Run: headless pygame with SDL's dummy video driver; simulated clock (each Clock.tick advances the game by its frame time, no real sleeping); random seed 0; keys injected as events and as key.get_pressed() state; mouse plan: one left click at the window centre at the start of phase 2, then a move to the lower-right quarter at the start of phase 3; restart key SPACE tapped at the start of phases 3 and 4.
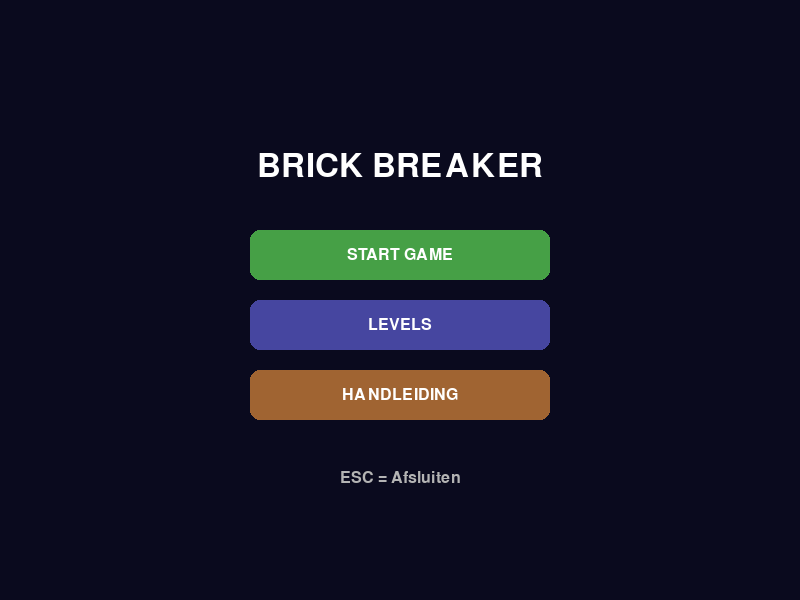
Frame 1 of 4 · flips 1–60 · no input
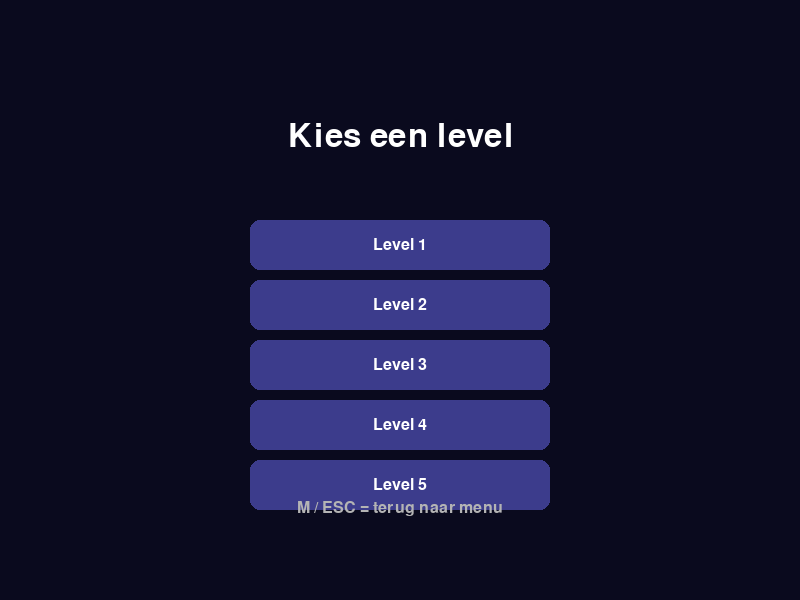
Frame 2 of 4 · flips 61–180 · clicked the window centre · tapped SPACE, RETURN · held RIGHT (→), D
Frame 3 of 4 · flips 181–300 · moved the mouse to the lower-right quarter · tapped SPACE · held DOWN (↓), S · screen unchanged from frame 2, image omitted
Frame 4 of 4 · flips 301–420 · tapped SPACE · held LEFT (←), A, UP (↑), W · screen unchanged from frame 3, image omitted

The pygame program that drew these frames:

import pygame
import sys
import random
 
pygame.init()
 
# ---------- Basis instellingen ----------
WIDTH, HEIGHT = 800, 600
screen = pygame.display.set_mode((WIDTH, HEIGHT))
pygame.display.set_caption("Brick Breaker")
 
clock = pygame.time.Clock()
FONT = pygame.font.SysFont("arial", 24)
BIG_FONT = pygame.font.SysFont("arial", 48)
SMALL_FONT = pygame.font.SysFont("arial", 18)
 
# ---------- Kleuren ----------
BG = (10, 10, 30)
WHITE = (255, 255, 255)
HINT = (180, 180, 180)
 
PADDLE_COLOR = (220, 220, 220)
BALL_COLOR = (250, 250, 250)
 
BRICK_COLORS = [
    (50, 150, 250),
    (250, 200, 50),
    (0, 200, 150),
    (200, 80, 200),
]
 
SOLID_COLOR = (120, 120, 120)
QUIT_COLOR = (220, 40, 40)
 
POWERUP_COLORS = {
    "life": (0, 200, 0),
    "expand": (0, 150, 255),
    "slow": (255, 215, 0),
}
 
# Powerup instellingen
POWERUP_SIZE = 20
POWERUP_SPEED = 4
POWERUP_CHANCE = 0.25  # 25%
 
# ---------- Singleplayer Levels (1 t/m 4) ----------
# 0 = leeg, 1 = breekbaar, 2 = onbreekbaar (grijs)
LEVELS = [
    # Level 1: simpel
    [
        [1,1,1,1,1,1,1,1,1,1],
        [1,1,1,1,1,1,1,1,1,1],
        [1,1,1,1,1,1,1,1,1,1],
    ],
    # Level 2: checkerboard
    [
        [1,0,1,0,1,0,1,0,1,0],
        [0,1,0,1,0,1,0,1,0,1],
        [1,0,1,0,1,0,1,0,1,0],
        [0,1,0,1,0,1,0,1,0,1],
    ],
    # Level 3: piramide
    [
        [0,0,0,1,1,1,1,0,0,0],
        [0,0,1,1,1,1,1,1,0,0],
        [0,1,1,1,1,1,1,1,1,0],
        [1,1,1,1,1,1,1,1,1,1],
    ],
    # Level 4: met onbreekbare rand
    [
        [2,2,2,2,2,2,2,2,2,2,2,2,2,2],
        [2,1,1,1,1,1,1,1,1,1,1,1,1,2],
        [2,1,1,1,1,1,1,1,1,1,1,1,1,2],
        [2,0,0,0,0,0,0,0,0,0,0,0,0,2],
        [2,1,1,1,1,1,1,1,1,1,1,1,1,2],
        [2,1,1,1,1,1,1,1,1,1,1,1,1,2],
        [2,0,0,0,0,0,0,0,0,0,0,0,0,2],
        [2,1,1,1,1,1,1,1,1,1,1,1,1,2],
        [2,1,1,1,1,1,1,1,1,1,1,1,1,2],
        [2,2,2,2,2,0,0,0,2,2,2,2,2,2],
    ],
]
 
# ---------- Paddle & Bal ----------
PADDLE_W, PADDLE_H = 100, 15
BALL_SIZE = 12
 
paddle = pygame.Rect(WIDTH//2 - PADDLE_W//2, HEIGHT-40, PADDLE_W, PADDLE_H)
ball = pygame.Rect(WIDTH//2 - BALL_SIZE//2, HEIGHT//2, BALL_SIZE, BALL_SIZE)
 
paddle_speed = 8
ball_speed_x, ball_speed_y = 4, -4
 
# ---------- Menu knoppen ----------
BTN_W, BTN_H = 300, 50
start_button = pygame.Rect(WIDTH//2 - BTN_W//2, 230, BTN_W, BTN_H)
levels_button = pygame.Rect(WIDTH//2 - BTN_W//2, 300, BTN_W, BTN_H)
guide_button = pygame.Rect(WIDTH//2 - BTN_W//2, 370, BTN_W, BTN_H)
 
# Quit-knop in-game
QUIT_W, QUIT_H = 120, 40
quit_button = pygame.Rect(WIDTH - QUIT_W - 20, HEIGHT - QUIT_H - 20, QUIT_W, QUIT_H)
 
# ---------- Game state ----------
state = "menu"
current_level = 0
bricks = []
powerups = []
score = 0
lives = 3
level_buttons = []
 
 
# ---------- Bricks helpers ----------
 
def create_bricks(level_index):
    # Fix: maak kopie van iedere rij, zodat levels niet stuk gaan
    layout_src = LEVELS[level_index]
    layout = [row[:] for row in layout_src]
 
    rows = len(layout)
    cols = len(layout[0])
    brick_width = (WIDTH - 80) // cols
    brick_height = 25
 
    bricks_list = []
    for r in range(rows):
        for c in range(cols):
            val = layout[r][c]
            if val == 0:
                continue
 
            x = 40 + c * brick_width
            y = 60 + r * brick_height
            rect = pygame.Rect(x, y, brick_width - 4, brick_height - 4)
 
            if val == 2:
                color = SOLID_COLOR
                btype = "solid"
            else:
                color = BRICK_COLORS[level_index % len(BRICK_COLORS)]
                btype = "normal"
 
            bricks_list.append({"rect": rect, "color": color, "type": btype})
 
    return bricks_list
 
 
def load_level(i):
    global current_level, bricks, powerups
    current_level = i
    bricks = create_bricks(i)
    powerups = []
 
 
def reset_ball_and_paddle():
    global ball, ball_speed_x, ball_speed_y, paddle
    paddle.width = PADDLE_W
    paddle.x = WIDTH//2 - paddle.width//2
    paddle.y = HEIGHT - 40
    ball.x = WIDTH//2 - BALL_SIZE//2
    ball.y = HEIGHT//2
    ball_speed_x, ball_speed_y = 4, -4
 
 
def reset_full_game():
    global score, lives
    score = 0
    lives = 3
    load_level(0)
    reset_ball_and_paddle()
 
 
# ---------- Powerups ----------
 
def apply_powerup(ptype):
    global lives, paddle, ball_speed_x, ball_speed_y
 
    if ptype == "life":
        lives += 1
 
    elif ptype == "expand":
        new_w = min(paddle.width + 40, 220)
        center = paddle.centerx
        paddle.width = new_w
        paddle.x = max(0, min(center - paddle.width//2, WIDTH - paddle.width))
 
    elif ptype == "slow":
        if ball_speed_x != 0:
            sx = 1 if ball_speed_x > 0 else -1
            ball_speed_x = max(2, abs(ball_speed_x) - 1) * sx
        if ball_speed_y != 0:
            sy = 1 if ball_speed_y > 0 else -1
            ball_speed_y = max(2, abs(ball_speed_y) - 1) * sy
 
 
def spawn_powerup(x, y):
    if random.random() < POWERUP_CHANCE:
        ptype = random.choice(list(POWERUP_COLORS.keys()))
        rect = pygame.Rect(x - POWERUP_SIZE//2, y, POWERUP_SIZE, POWERUP_SIZE)
        powerups.append({"rect": rect, "type": ptype})
 
 
def update_powerups():
    for p in powerups[:]:
        p["rect"].y += POWERUP_SPEED
        if p["rect"].colliderect(paddle):
            apply_powerup(p["type"])
            powerups.remove(p)
        elif p["rect"].top > HEIGHT:
            powerups.remove(p)
 
 
def draw_powerups():
    for p in powerups:
        color = POWERUP_COLORS[p["type"]]
        pygame.draw.rect(screen, color, p["rect"], border_radius=4)
        letter = {"life": "+", "expand": "E", "slow": "S"}[p["type"]]
        t = FONT.render(letter, True, (0, 0, 0))
        screen.blit(
            t,
            (p["rect"].centerx - t.get_width()//2,
             p["rect"].centery - t.get_height()//2),
        )
 
 
# ---------- UI tekenfuncties ----------
 
def draw_menu():
    screen.fill(BG)
    title = BIG_FONT.render("BRICK BREAKER", True, WHITE)
    screen.blit(title, (WIDTH//2 - title.get_width()//2, 150))
 
    for rect, color, text in [
        (start_button, (70, 160, 70), "START GAME"),
        (levels_button, (70, 70, 160), "LEVELS"),
        (guide_button, (160, 100, 50), "HANDLEIDING"),
    ]:
        pygame.draw.rect(screen, color, rect, border_radius=10)
        t = FONT.render(text, True, WHITE)
        screen.blit(
            t,
            (rect.centerx - t.get_width()//2,
             rect.centery - t.get_height()//2),
        )
 
    hint = FONT.render("ESC = Afsluiten", True, HINT)
    screen.blit(hint, (WIDTH//2 - hint.get_width()//2, 470))
 
 
def draw_hud():
    s = FONT.render(f"Score: {score}", True, WHITE)
    l = FONT.render(f"Levens: {lives}", True, WHITE)
    v = FONT.render(f"Level: {current_level+1}/5", True, WHITE)
    screen.blit(s, (10, 10))
    screen.blit(v, (WIDTH//2 - v.get_width()//2, 10))
    screen.blit(l, (WIDTH - l.get_width() - 10, 10))
 
 
def draw_quit():
    pygame.draw.rect(screen, QUIT_COLOR, quit_button, border_radius=8)
    t = FONT.render("MENU", True, WHITE)
    screen.blit(
        t,
        (quit_button.centerx - t.get_width()//2,
         quit_button.centery - t.get_height()//2),
    )
 
 
def draw_levels_menu():
    global level_buttons
    screen.fill(BG)
    title = BIG_FONT.render("Kies een level", True, WHITE)
    screen.blit(title, (WIDTH//2 - title.get_width()//2, 120))
 
    level_buttons = []
    total = len(LEVELS) + 1  # +1 voor Level 5 (2-player)
    for i in range(total):
        r = pygame.Rect(WIDTH//2 - BTN_W//2, 220 + i*60, BTN_W, BTN_H)
        level_buttons.append((r, i))
        pygame.draw.rect(screen, (60, 60, 140), r, border_radius=10)
        t = FONT.render(f"Level {i+1}", True, WHITE)
        screen.blit(
            t,
            (r.centerx - t.get_width()//2,
             r.centery - t.get_height()//2),
        )
 
    back = FONT.render("M / ESC = terug naar menu", True, HINT)
    screen.blit(back, (WIDTH//2 - back.get_width()//2, 500))
 
 
def draw_guide():
    screen.fill(BG)
    title = BIG_FONT.render("HANDLEIDING", True, WHITE)
    screen.blit(title, (WIDTH//2 - title.get_width()//2, 80))
 
    lines = [
        "Besturing:",
        "  Links / Rechts pijltje - beweeg de paddle",
        "  Rode MENU-knop - terug naar hoofdmenu",
        "",
        "Doel:",
        "  Breek alle gekleurde blokken.",
        "  Grijze blokken zijn onbreekbaar.",
        "",
        "Power-ups:",
        "  + = extra leven",
        "  E = grotere paddle",
        "  S = langzamere bal",
        "",
        "Level 5 (2-speler):",
        "  Links: A / D  (rode paddle)",
        "  Rechts: pijltjes (blauwe paddle)",
        "  Wie als eerste zijn blokken sloopt wint.",
        "",
        "M / ESC = terug naar menu",
    ]
 
    y = 150
    for line in lines:
        color = HINT if line.startswith("  ") else WHITE
        t = SMALL_FONT.render(line, True, color)
        screen.blit(t, (70, y))
        y += 24
 
 
def draw_game_over():
    screen.fill(BG)
    t = BIG_FONT.render("GAME OVER", True, WHITE)
    s = FONT.render(f"Score: {score}", True, WHITE)
    r = FONT.render("ENTER / SPATIE = opnieuw", True, HINT)
    m = FONT.render("M = terug naar menu", True, HINT)
    screen.blit(t, (WIDTH//2 - t.get_width()//2, 170))
    screen.blit(s, (WIDTH//2 - s.get_width()//2, 230))
    screen.blit(r, (WIDTH//2 - r.get_width()//2, 290))
    screen.blit(m, (WIDTH//2 - m.get_width()//2, 330))
 
 
def draw_win():
    screen.fill(BG)
    t = BIG_FONT.render("YOU WIN!", True, WHITE)
    s = FONT.render(f"Eindscore: {score}", True, WHITE)
    r = FONT.render("ENTER / SPATIE = opnieuw", True, HINT)
    m = FONT.render("M = terug naar menu", True, HINT)
    screen.blit(t, (WIDTH//2 - t.get_width()//2, 170))
    screen.blit(s, (WIDTH//2 - s.get_width()//2, 230))
    screen.blit(r, (WIDTH//2 - r.get_width()//2, 290))
    screen.blit(m, (WIDTH//2 - m.get_width()//2, 330))
 
 
# ---------- Level 5: 2-player versus ----------
 
def play_level5():
    half_w = WIDTH // 2
    cols, rows = 7, 4
    bw = (half_w - 80) // cols
    bh = 25
 
    left_bricks = [pygame.Rect(40 + c*bw, 60 + r*bh, bw-4, bh-4)
                   for r in range(rows) for c in range(cols)]
    right_bricks = [pygame.Rect(half_w + 40 + c*bw, 60 + r*bh, bw-4, bh-4)
                    for r in range(rows) for c in range(cols)]
 
    p1 = pygame.Rect(half_w//2 - 50, HEIGHT-40, 100, 15)
    p2 = pygame.Rect(half_w + half_w//2 - 50, HEIGHT-40, 100, 15)
 
    b1 = pygame.Rect(p1.centerx - 6, HEIGHT//2, 12, 12)
    b2 = pygame.Rect(p2.centerx - 6, HEIGHT//2, 12, 12)
 
    v1 = [4, -4]
    v2 = [-4, -4]
 
    winner = 0
 
    while True:
        clock.tick(60)
 
        for e in pygame.event.get():
            if e.type == pygame.QUIT:
                pygame.quit()
                sys.exit()
            if e.type == pygame.KEYDOWN and e.key == pygame.K_ESCAPE:
                return
 
        keys = pygame.key.get_pressed()
        # Player 1
        if keys[pygame.K_a] and p1.left > 0:
            p1.x -= 8
        if keys[pygame.K_d] and p1.right < half_w - 4:
            p1.x += 8
        # Player 2
        if keys[pygame.K_LEFT] and p2.left > half_w + 4:
            p2.x -= 8
        if keys[pygame.K_RIGHT] and p2.right < WIDTH:
            p2.x += 8
 
        # Bal 1 (links)
        b1.x += v1[0]
        b1.y += v1[1]
        if b1.left <= 0 or b1.right >= half_w - 2:
            v1[0] *= -1
        if b1.top <= 0:
            v1[1] *= -1
        if b1.colliderect(p1) and v1[1] > 0:
            v1[1] *= -1
        for r in left_bricks[:]:
            if b1.colliderect(r):
                v1[1] *= -1
                left_bricks.remove(r)
                break
        if b1.bottom > HEIGHT:
            b1.x = p1.centerx - 6
            b1.y = HEIGHT//2
            v1[:] = [4, -4]
 
        # Bal 2 (rechts)
        b2.x += v2[0]
        b2.y += v2[1]
        if b2.left <= half_w + 2 or b2.right >= WIDTH:
            v2[0] *= -1
        if b2.top <= 0:
            v2[1] *= -1
        if b2.colliderect(p2) and v2[1] > 0:
            v2[1] *= -1
        for r in right_bricks[:]:
            if b2.colliderect(r):
                v2[1] *= -1
                right_bricks.remove(r)
                break
        if b2.bottom > HEIGHT:
            b2.x = p2.centerx - 6
            b2.y = HEIGHT//2
            v2[:] = [-4, -4]
 
        # Win check
        if not left_bricks and winner == 0:
            winner = 1
        if not right_bricks and winner == 0:
            winner = 2
 
        screen.fill(BG)
        # Middenlijn
        pygame.draw.line(screen, SOLID_COLOR, (half_w, 0), (half_w, HEIGHT), 2)
 
        for r in left_bricks:
            pygame.draw.rect(screen, (230, 60, 60), r)
        for r in right_bricks:
            pygame.draw.rect(screen, (60, 130, 255), r)
 
        pygame.draw.rect(screen, (230, 60, 60), p1)
        pygame.draw.rect(screen, (60, 130, 255), p2)
        pygame.draw.ellipse(screen, (230, 60, 60), b1)
        pygame.draw.ellipse(screen, (60, 130, 255), b2)
 
        if winner:
            msg = "PLAYER 1 WINS!" if winner == 1 else "PLAYER 2 WINS!"
            col = (230, 60, 60) if winner == 1 else (60, 130, 255)
            t = BIG_FONT.render(msg, True, col)
            screen.blit(t, (WIDTH//2 - t.get_width()//2, HEIGHT//2 - 40))
            s = FONT.render("ENTER / M / ESC = terug naar menu", True, WHITE)
            screen.blit(s, (WIDTH//2 - s.get_width()//2, HEIGHT//2 + 20))
            pygame.display.flip()
 
            waiting = True
            while waiting:
                clock.tick(30)
                for ev in pygame.event.get():
                    if ev.type == pygame.QUIT:
                        pygame.quit()
                        sys.exit()
                    if ev.type == pygame.KEYDOWN and ev.key in (
                        pygame.K_RETURN, pygame.K_m, pygame.K_ESCAPE
                    ):
                        return
 
        pygame.display.flip()
 
 
# ---------- Init ----------
load_level(0)
reset_ball_and_paddle()
 
 
# ---------- Main loop ----------
running = True
while running:
    clock.tick(60)
 
    for e in pygame.event.get():
        if e.type == pygame.QUIT:
            pygame.quit()
            sys.exit()
 
        if state == "menu":
            if e.type == pygame.KEYDOWN and e.key == pygame.K_ESCAPE:
                pygame.quit()
                sys.exit()
            if e.type == pygame.MOUSEBUTTONDOWN and e.button == 1:
                if start_button.collidepoint(e.pos):
                    reset_full_game()
                    state = "playing"
                elif levels_button.collidepoint(e.pos):
                    state = "levels"
                elif guide_button.collidepoint(e.pos):
                    state = "guide"
 
        elif state == "levels":
            if e.type == pygame.KEYDOWN and e.key in (pygame.K_ESCAPE, pygame.K_m):
                state = "menu"
            if e.type == pygame.MOUSEBUTTONDOWN and e.button == 1:
                for r, idx in level_buttons:
                    if r.collidepoint(e.pos):
                        if idx == len(LEVELS):  # Level 5 (versus)
                            play_level5()
                            state = "menu"
                        else:
                            load_level(idx)
                            reset_ball_and_paddle()
                            score = 0
                            lives = 3
                            state = "playing"
 
        elif state in ("game_over", "win"):
            if e.type == pygame.KEYDOWN:
                if e.key in (pygame.K_RETURN, pygame.K_SPACE):
                    reset_full_game()
                    state = "playing"
                elif e.key == pygame.K_m:
                    state = "menu"
 
        elif state == "playing":
            if e.type == pygame.MOUSEBUTTONDOWN and e.button == 1:
                if quit_button.collidepoint(e.pos):
                    state = "menu"
 
        elif state == "guide":
            if e.type == pygame.KEYDOWN and e.key in (pygame.K_m, pygame.K_ESCAPE):
                state = "menu"
 
    # ---------- Update & Draw ----------
    if state == "menu":
        draw_menu()
 
    elif state == "levels":
        draw_levels_menu()
 
    elif state == "guide":
        draw_guide()
 
    elif state == "playing":
        # Paddle beweging
        keys = pygame.key.get_pressed()
        if keys[pygame.K_LEFT] and paddle.left > 0:
            paddle.x -= paddle_speed
        if keys[pygame.K_RIGHT] and paddle.right < WIDTH:
            paddle.x += paddle_speed
 
        # Bal bewegen
        ball.x += ball_speed_x
        ball.y += ball_speed_y
 
        # Muren
        if ball.left <= 0 or ball.right >= WIDTH:
            ball_speed_x *= -1
        if ball.top <= 0:
            ball_speed_y *= -1
 
        # Paddle
        if ball.colliderect(paddle) and ball_speed_y > 0:
            ball_speed_y *= -1
 
        # Botsing met bricks (incl. zij-detectie, solid blijft staan)
        hit_block = None
        for b in bricks:
            if ball.colliderect(b["rect"]):
                hit_block = b
                break
 
        if hit_block:
            rect = hit_block["rect"]
            # Overlaps berekenen
            overlap_left = ball.right - rect.left
            overlap_right = rect.right - ball.left
            overlap_top = ball.bottom - rect.top
            overlap_bottom = rect.bottom - ball.top
            min_overlap = min(overlap_left, overlap_right, overlap_top, overlap_bottom)
 
            if min_overlap == overlap_left:
                ball.right = rect.left
                ball_speed_x *= -1
            elif min_overlap == overlap_right:
                ball.left = rect.right
                ball_speed_x *= -1
            elif min_overlap == overlap_top:
                ball.bottom = rect.top
                ball_speed_y *= -1
            else:
                ball.top = rect.bottom
                ball_speed_y *= -1
 
            if hit_block["type"] == "normal":
                bricks.remove(hit_block)
                score += 10
                spawn_powerup(rect.centerx, rect.bottom)
 
        update_powerups()
 
        # Bal gemist
        if ball.top > HEIGHT:
            lives -= 1
            if lives > 0:
                reset_ball_and_paddle()
            else:
                state = "game_over"
 
        # Level klaar? (alleen normale bricks tellen)
        if not any(b["type"] == "normal" for b in bricks):
            if current_level + 1 < len(LEVELS):
                load_level(current_level + 1)
                reset_ball_and_paddle()
            else:
                state = "win"
 
        # Teken singleplayer
        screen.fill(BG)
        for b in bricks:
            pygame.draw.rect(screen, b["color"], b["rect"])
        pygame.draw.rect(screen, PADDLE_COLOR, paddle)
        pygame.draw.ellipse(screen, BALL_COLOR, ball)
        draw_powerups()
        draw_hud()
        draw_quit()
 
    elif state == "game_over":
        draw_game_over()
 
    elif state == "win":
        draw_win()
 
    pygame.display.flip()
